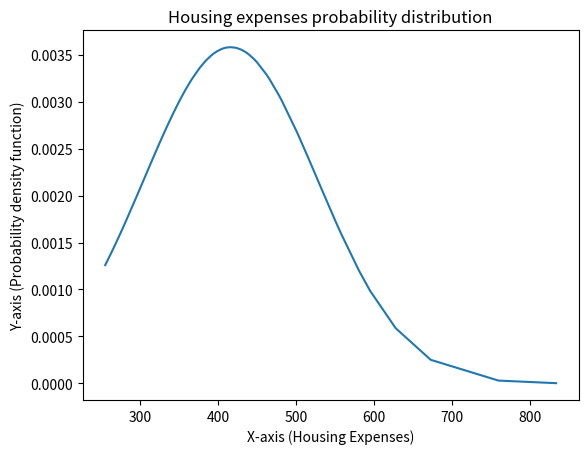

This chart was generated by the following Python code:
from matplotlib import pyplot as plt
import numpy as np
from scipy.stats import norm
import statistics

data = [255, 259, 264, 270, 276, 278, 282, 296, 297, 304, 306, 309, 309, 317, 323, 327, 330, 330, 333, 334, 342, 349,
        350, 351, 353, 358, 362, 364, 367, 376, 377, 383, 384, 385, 385, 391, 391, 393, 394, 398, 404, 406, 408, 411,
        416, 423, 424, 430, 435, 437, 437, 439, 440, 446, 450, 450, 462, 466, 478, 482, 482, 501, 503, 516, 525, 529,
        529, 530, 550, 552, 558, 581, 595, 628, 673, 760, 834]

mean = statistics.mean(data)
print("Mean = ",mean)
sd = statistics.stdev(data)
print("Standard deviation = ", sd)

plt.title('Housing expenses probability distribution')
plt.xlabel('X-axis (Housing Expenses)')
plt.ylabel('Y-axis (Probability density function)')

plt.plot(data, norm.pdf(data, mean, sd))
plt.show()

#x_axis = [0, 1, 2, 2, 5, 5, 5, 10, 10, 12]
#y_axis =[19, 20, 22, 24, 25, 26, 28, 29, 32, 34]

#x = np.array(x_axis)
#y = np.array(y_axis)

#m, b = np.polyfit(x, y, 1)
#plt.plot(x, m*x+b)

#plt.scatter(x_axis, y_axis, s = 30)
#plt.show()
